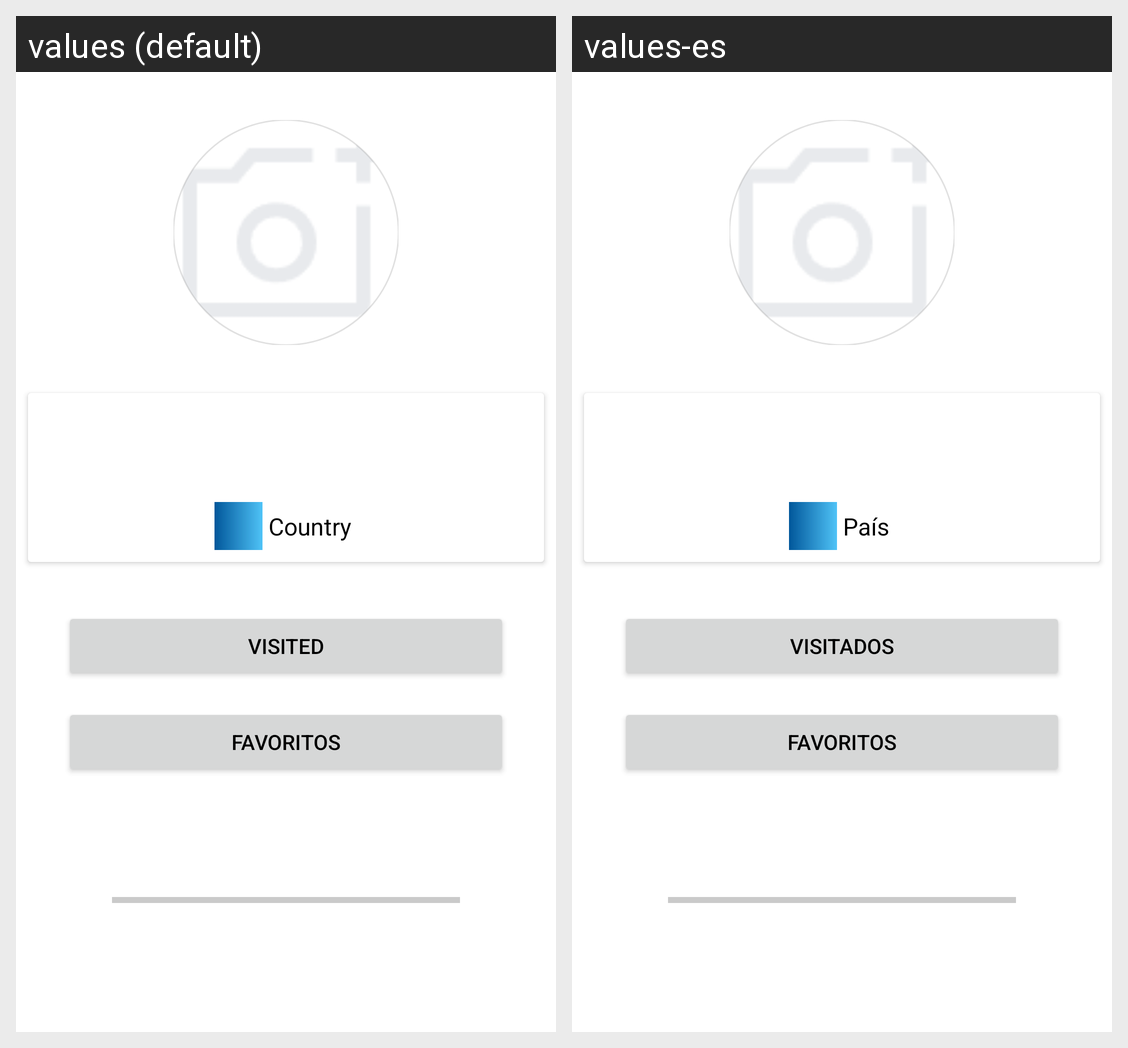

Here is an Android app screen in its default locale and in the app's own translations. Write out the translated-string differences for the strings that appear on this screen.
Android screen res/layout/fragment_profile.xml rendered under 2 locales, left to right: values (default), values-es. Device: Nexus 5 (rendered at 1080×1920; each locale shown at half size, 540×960, under a caption strip naming it); theme Theme.TFM.
Strings drawn on this screen, with the default value and each locale's value (text and hints the layout hard-codes, and strings that could not be matched under every locale, appear in the picture but are not listed):

country
  values: Country
  values-es: País

visited_list_button
  values: Visited
  values-es: Visitados

favorits_list_button
  values: Favoritos
  values-es: Favoritos
